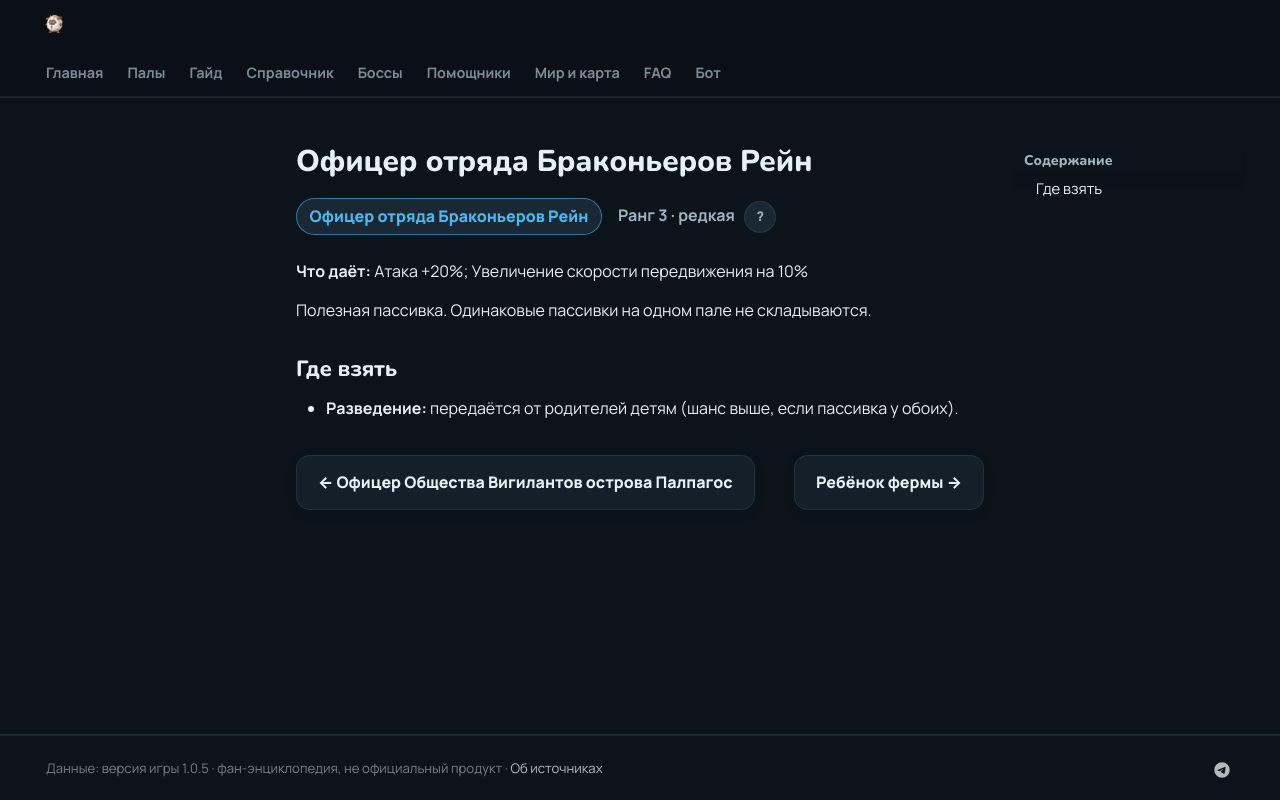

repository: 39den/palwiki · page: passivki/rayne_syndicate_boss/index.html · generator: mkdocs

# Офицер отряда Браконьеров Рейн

<div class="psv-hero" markdown="0"><span class="psv r-3 big">Офицер отряда Браконьеров Рейн</span> <span class="rk">Ранг 3 · редкая <button class="hlp" data-tip="Ранг — насколько сильна пассивка: от −3 (вредная) до 4 (легендарная). Чем выше, тем реже встречается.">?</button></span></div>

**Что даёт:** Атака +20%; Увеличение скорости передвижения на 10%

Полезная пассивка. Одинаковые пассивки на одном пале не складываются.

## Где взять

- 🧬 **Разведение:** передаётся от родителей детям (шанс выше, если пассивка у обоих).


<div class="pn" markdown="0"><a class="card-link" href="../../passivki/pidf_commander/">← Офицер Общества Вигилантов острова Палпагос</a><a class="card-link" href="../../passivki/farmhand/">Ребёнок фермы →</a></div>
